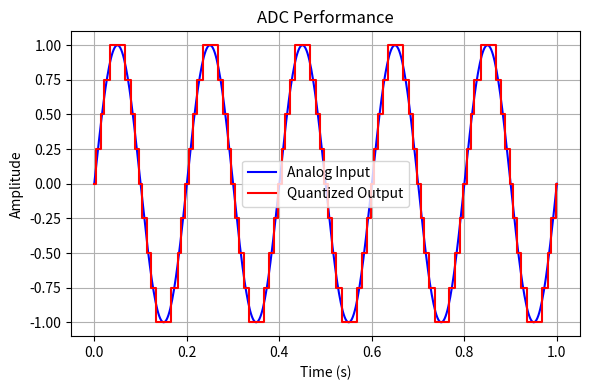

This figure's Python source: (Note: this script raises an exception after producing the figure.)
import numpy as np
import matplotlib.pyplot as plt

fig, ax = plt.subplots(figsize=(6, 4))
t = np.linspace(0, 1, 500)
signal = np.sin(2 * np.pi * 5 * t)
quantized = np.round(signal * 4) / 4

ax.plot(t, signal, label='Analog Input', color='blue')
ax.step(t, quantized, label='Quantized Output', color='red', where='post')
ax.set_title('ADC Performance')
ax.set_xlabel('Time (s)')
ax.set_ylabel('Amplitude')
ax.grid(True)
ax.legend()

plt.tight_layout()
plt.savefig('../figs/ADC_Performance.png', bbox_inches='tight')
plt.close(fig)
